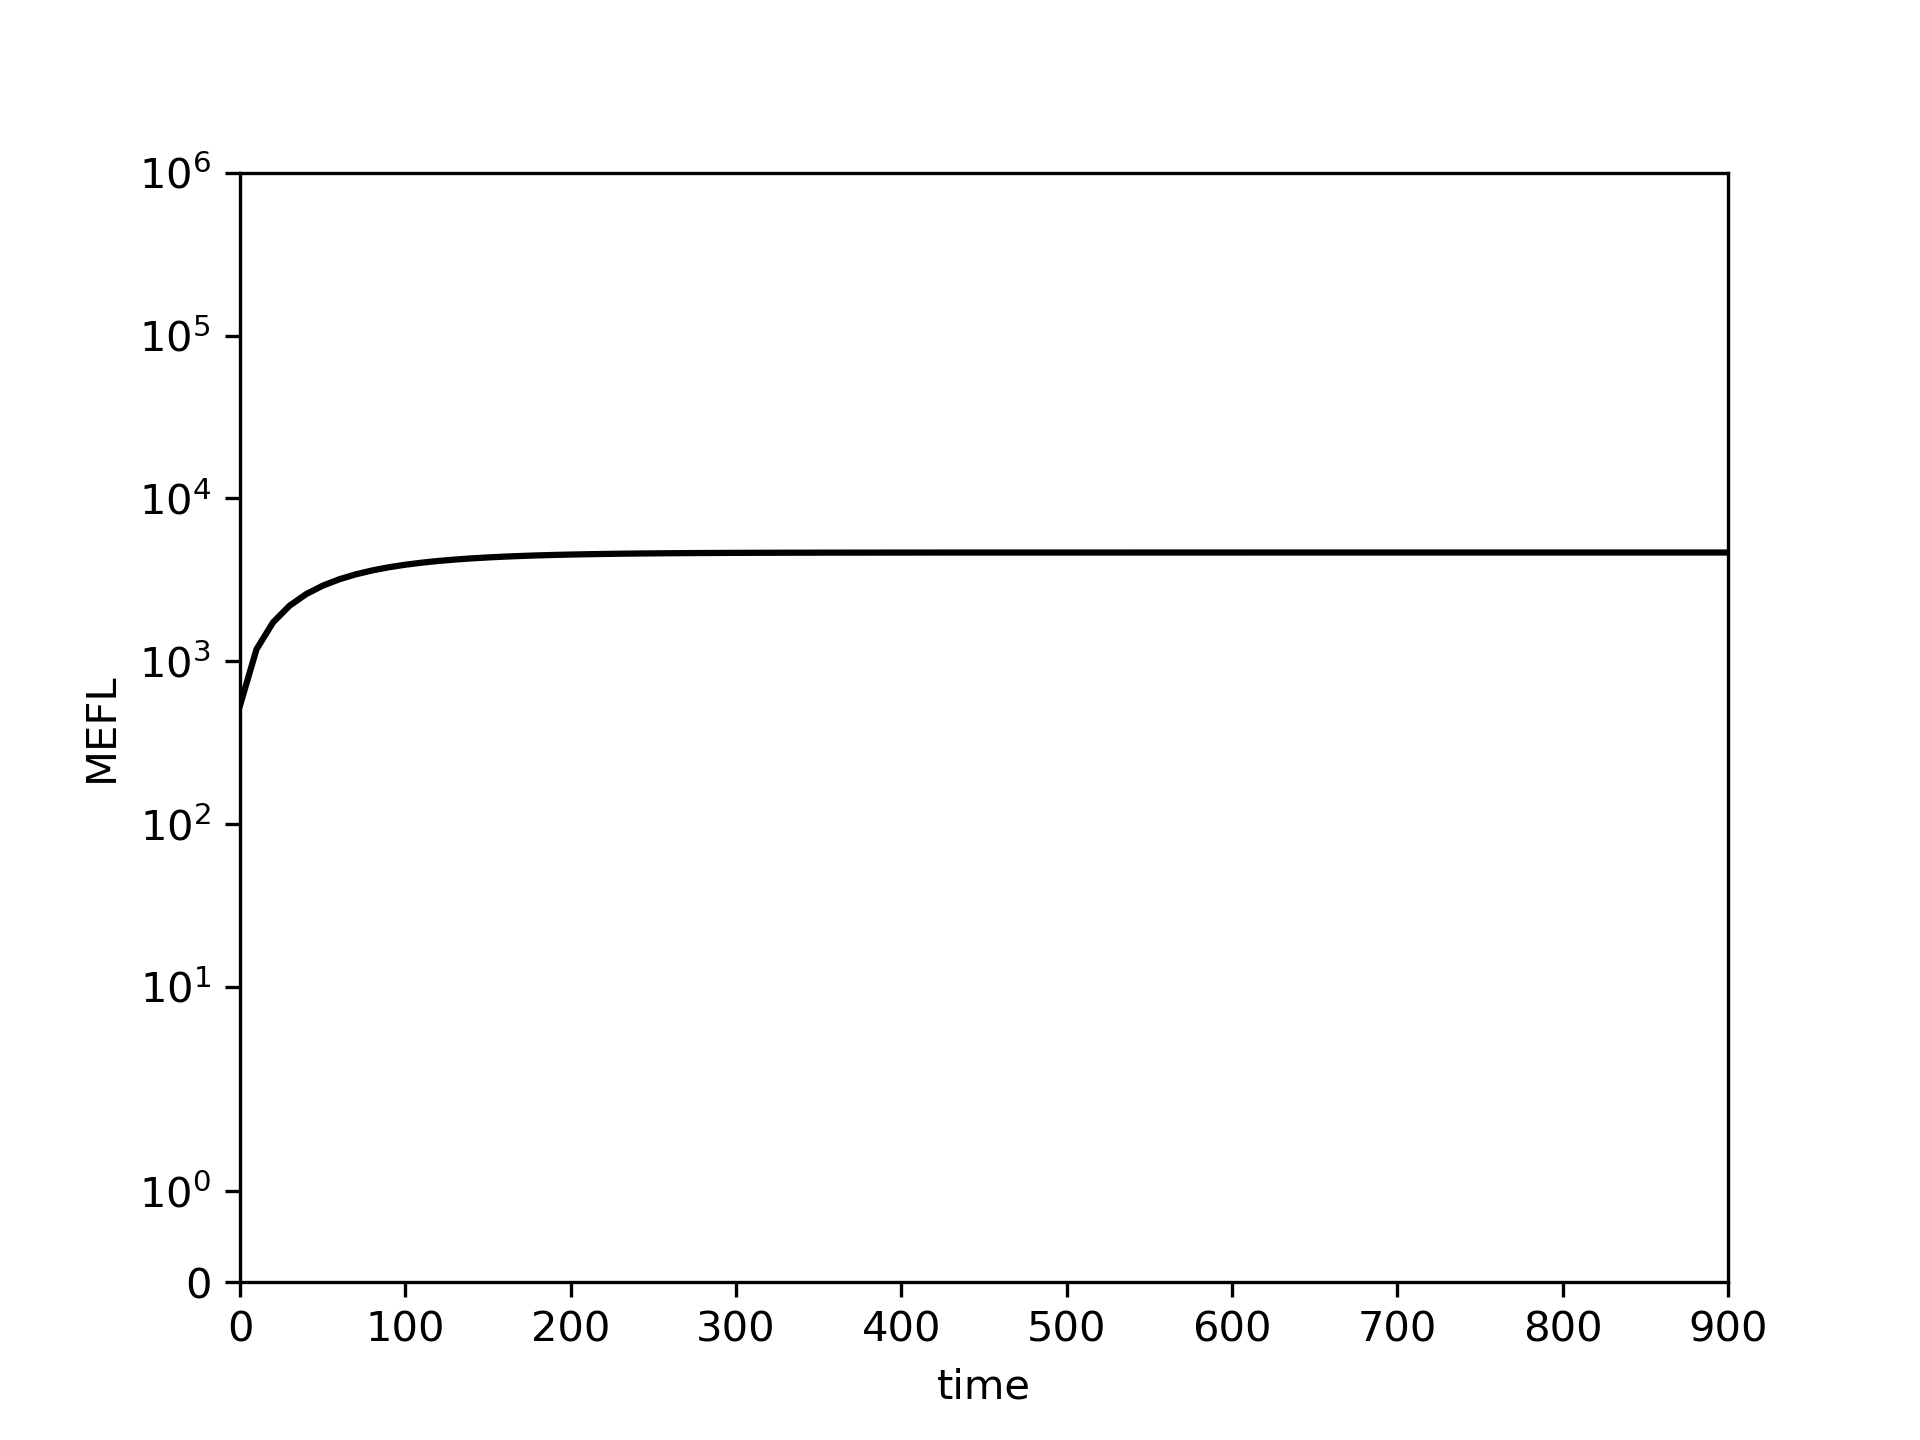

The table this chart was drawn from, first rows:
0.0, 10.0, 20.0, 30.0, 40.0, 50.0, 60.0, 70.0, 80.0, 90.0, 100.0, 110.0, 120.0, 130.0, 140.0, 150.0, 160.0, 170.0, 180.0, 190.0, 200.0, 210.0, 220.0, 230.0
534.8, 1185, 1733, 2195, 2583, 2910, 3186, 3418, 3613, 3778, 3916, 4033, 4131, 4214, 4283, 4342, 4391, 4433, 4468, 4497, 4522, 4543, 4561, 4575
